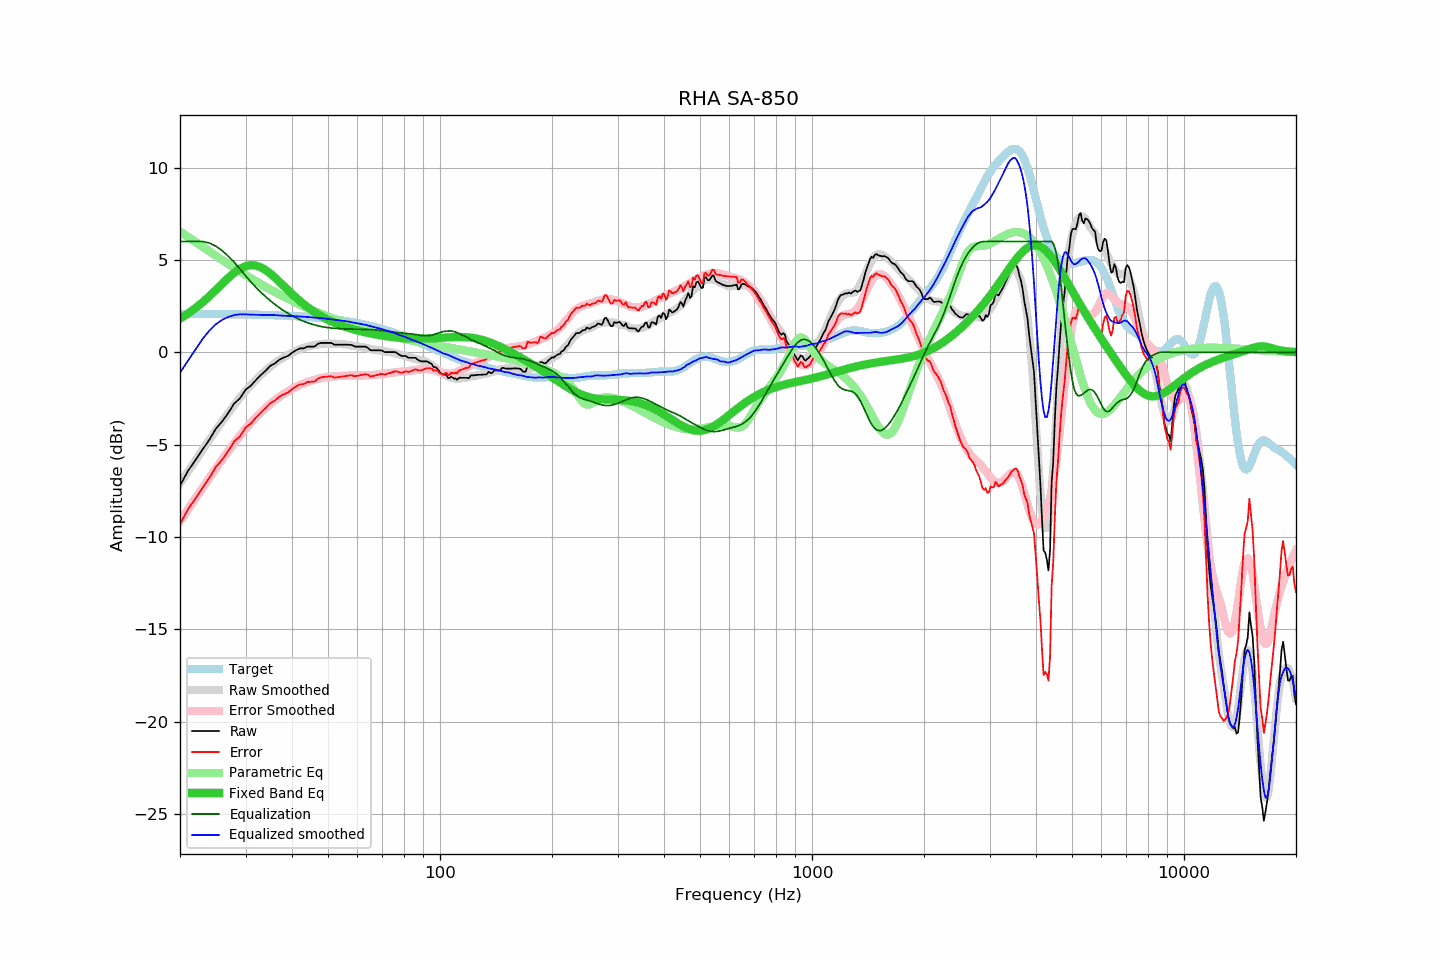

Values plotted in this chart, from the file beside it:
frequency, raw, error, smoothed, error_smoothed, equalization, parametric_eq, equalized_raw, equalized_smoothed, target
20, -7.22, -9.30, -7.10, -9.14, 6.00, 1.82, -1.22, -1.10, 2.08
21, -6.43, -8.51, -6.46, -8.51, 6.00, 2.09, -0.43, -0.46, 2.08
22, -5.84, -7.92, -5.85, -7.91, 6.00, 2.39, 0.16, 0.15, 2.08
23, -5.26, -7.33, -5.28, -7.34, 6.00, 2.71, 0.74, 0.72, 2.07
24, -4.72, -6.79, -4.73, -6.79, 5.92, 3.04, 1.20, 1.19, 2.07
25, -4.12, -6.19, -4.21, -6.28, 5.74, 3.39, 1.62, 1.53, 2.07
26, -3.73, -5.80, -3.73, -5.79, 5.49, 3.72, 1.76, 1.76, 2.07
27, -3.26, -5.32, -3.27, -5.34, 5.20, 4.04, 1.94, 1.92, 2.06
28, -2.76, -4.82, -2.85, -4.91, 4.87, 4.31, 2.11, 2.02, 2.06
29, -2.49, -4.54, -2.45, -4.51, 4.51, 4.52, 2.03, 2.06, 2.05
30, -2.03, -4.08, -2.09, -4.15, 4.15, 4.66, 2.12, 2.06, 2.05
31, -1.81, -3.85, -1.78, -3.82, 3.82, 4.72, 2.01, 2.04, 2.04
32, -1.50, -3.54, -1.49, -3.52, 3.52, 4.69, 2.02, 2.03, 2.04
33, -1.23, -3.26, -1.22, -3.25, 3.25, 4.60, 2.02, 2.03, 2.03
34, -0.99, -3.01, -0.99, -3.01, 3.01, 4.45, 2.02, 2.02, 2.02
35, -0.73, -2.75, -0.77, -2.79, 2.79, 4.26, 2.06, 2.01, 2.02
36, -0.60, -2.61, -0.58, -2.59, 2.59, 4.05, 1.99, 2.01, 2.01
37, -0.40, -2.40, -0.42, -2.41, 2.41, 3.82, 2.01, 2.00, 2.00
38, -0.28, -2.27, -0.27, -2.25, 2.25, 3.59, 1.98, 1.98, 1.99
39, -0.20, -2.18, -0.14, -2.11, 2.11, 3.37, 1.91, 1.97, 1.98
40, -0.03, -2.00, -0.03, -1.99, 1.99, 3.16, 1.96, 1.96, 1.97
41, 0.11, -1.85, 0.08, -1.87, 1.87, 2.96, 1.98, 1.95, 1.96
42, 0.21, -1.74, 0.17, -1.77, 1.77, 2.78, 1.98, 1.94, 1.95
43, 0.21, -1.72, 0.25, -1.68, 1.68, 2.61, 1.89, 1.93, 1.93
44, 0.31, -1.61, 0.31, -1.61, 1.61, 2.45, 1.92, 1.92, 1.92
45, 0.31, -1.59, 0.36, -1.54, 1.54, 2.31, 1.85, 1.90, 1.91
46, 0.31, -1.58, 0.40, -1.48, 1.48, 2.18, 1.79, 1.88, 1.89
47, 0.46, -1.41, 0.43, -1.44, 1.44, 2.06, 1.90, 1.86, 1.87
48, 0.51, -1.35, 0.45, -1.39, 1.39, 1.95, 1.91, 1.85, 1.86
49, 0.51, -1.33, 0.47, -1.36, 1.36, 1.85, 1.87, 1.83, 1.84
50, 0.51, -1.31, 0.47, -1.34, 1.34, 1.76, 1.85, 1.81, 1.82
51, 0.51, -1.29, 0.47, -1.32, 1.32, 1.68, 1.83, 1.79, 1.80
52, 0.41, -1.37, 0.46, -1.30, 1.30, 1.60, 1.71, 1.77, 1.78
53, 0.41, -1.35, 0.46, -1.29, 1.29, 1.53, 1.70, 1.74, 1.76
54, 0.41, -1.32, 0.44, -1.28, 1.28, 1.47, 1.69, 1.72, 1.74
55, 0.41, -1.30, 0.44, -1.27, 1.27, 1.41, 1.68, 1.71, 1.71
56, 0.41, -1.28, 0.42, -1.26, 1.26, 1.36, 1.67, 1.68, 1.69
57, 0.41, -1.25, 0.39, -1.26, 1.26, 1.31, 1.67, 1.65, 1.66
58, 0.39, -1.24, 0.37, -1.26, 1.26, 1.27, 1.65, 1.62, 1.64
59, 0.31, -1.30, 0.34, -1.26, 1.26, 1.22, 1.57, 1.60, 1.61
60, 0.31, -1.27, 0.32, -1.25, 1.25, 1.18, 1.56, 1.57, 1.58
61, 0.31, -1.24, 0.30, -1.25, 1.25, 1.15, 1.56, 1.55, 1.55
62, 0.31, -1.21, 0.28, -1.25, 1.25, 1.11, 1.56, 1.52, 1.52
63, 0.31, -1.18, 0.25, -1.24, 1.24, 1.08, 1.55, 1.49, 1.49
64, 0.24, -1.22, 0.22, -1.24, 1.24, 1.05, 1.48, 1.46, 1.46
65, 0.11, -1.32, 0.19, -1.23, 1.23, 1.02, 1.34, 1.42, 1.43
66, 0.11, -1.28, 0.16, -1.23, 1.23, 0.99, 1.34, 1.38, 1.39
67, 0.11, -1.25, 0.13, -1.21, 1.21, 0.97, 1.33, 1.35, 1.36
68, 0.11, -1.22, 0.12, -1.20, 1.20, 0.95, 1.31, 1.32, 1.33
69, 0.11, -1.18, 0.10, -1.19, 1.19, 0.92, 1.30, 1.29, 1.29
70, 0.09, -1.16, 0.07, -1.18, 1.18, 0.90, 1.27, 1.25, 1.25
71, 0.01, -1.21, 0.05, -1.16, 1.16, 0.88, 1.17, 1.21, 1.22
72, 0.01, -1.17, 0.03, -1.14, 1.14, 0.87, 1.15, 1.17, 1.18
73, 0.01, -1.13, 0.01, -1.13, 1.13, 0.85, 1.14, 1.14, 1.14
74, 0.01, -1.09, -0.01, -1.11, 1.11, 0.83, 1.12, 1.10, 1.10
75, 0.01, -1.06, -0.03, -1.10, 1.10, 0.82, 1.11, 1.06, 1.07
76, 0.01, -1.02, -0.06, -1.08, 1.08, 0.81, 1.09, 1.02, 1.03
77, -0.07, -1.06, -0.09, -1.07, 1.07, 0.80, 1.00, 0.98, 0.99
78, -0.15, -1.10, -0.12, -1.06, 1.06, 0.79, 0.91, 0.94, 0.95
79, -0.20, -1.11, -0.15, -1.05, 1.05, 0.78, 0.85, 0.90, 0.91
... 553 more rows
